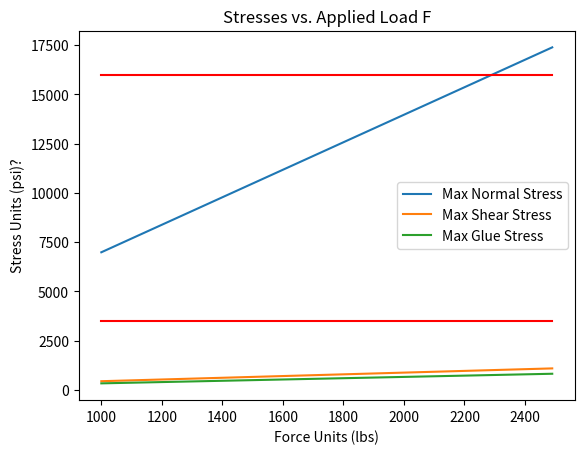
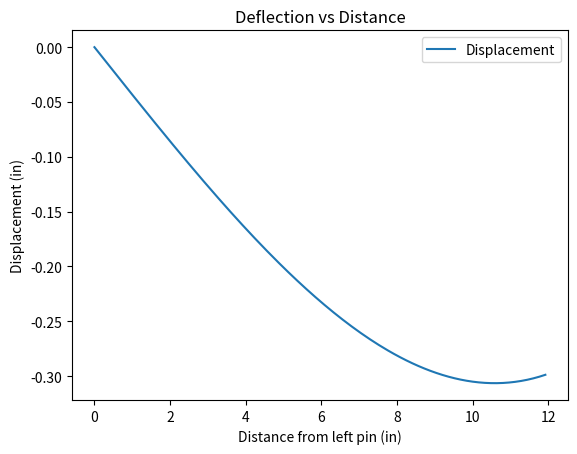

Generate these figures, in order, with matplotlib:
# Python Script for ENES220 Beam Project Group X
# [redacted]

# English engineering units (lbs, in)

import math
import matplotlib.pyplot as plt
import pandas as pd
import numpy as np


class Block:
    width = 0
    height = 0
    area = 0
    centroid = 0
    cdist = 0
    def __init__(self, width, height, area, centroid):
        self.width = width
        self.height = height
        self.area = area
        self.centroid = centroid

## Change These Variables =====================================

# Measurements in in for:
web_width = 1
web_height = 1
top_flange_height = 0.5
top_flange_width = 1
bot_flange_height = 0.5
bot_flange_width = 1

# Beam Force 
F = 0

## ============================================================

# Variables for Beam Under Loading
Ra = 0
Rb = 0
Vmax = 0
Mmax = 0
SigmaMax = 0
TauMax = 0
TauGlue = 0
E = 1.8*math.pow(10,6) #units in psi, pine is 1.8*10^6, oak is 1.5*10^6
def main():
    top = Block(top_flange_width, top_flange_height, area(top_flange_width, top_flange_height), centroid(top_flange_height, web_height + bot_flange_height))
    middle = Block(web_width, web_height, area(web_width, web_height), centroid(web_height, bot_flange_height))
    bottom = Block(bot_flange_width, bot_flange_height, area(bot_flange_width, bot_flange_height), centroid(bot_flange_height, 0))

    totalheight = (top.height + middle.height + bottom.height)

    # Check for Rule Violations
    if totalheight/max(top.width,bottom.width) > 2:
        print("You have violated the height to width ratio Rule!")
    if max(top.width, bottom.width) > 2:
        print("You have violated the maximum width Rule!")
    if max(top.width/top.height, bottom.width/bottom.height) > 8:
        print("You have violated the flange Width ratio Rule!")
    if (middle.height/middle.width) > 8:
        print("You have violated the flange thickness ratio Rule!")

    totalcentroid = totalcentroidfunc(top, middle, bottom)

    top.cdist = abs(totalcentroid - (bottom.height + middle.height + (0.5*top.height)))
    middle.cdist = abs(totalcentroid - (bottom.height + (0.5*middle.height)))
    bottom.cdist = abs(totalcentroid - (0.5*bottom.height))

    totalmoment = momentsquare(top) + parallel(top) + momentsquare(middle) + parallel(middle) + momentsquare(bottom) + parallel(bottom)
    maxDeflection = -8 * 12 * F * (math.pow(20, 2) - math.pow(8, 2) - math.pow(12, 2)) / (6 * E * totalmoment * 20)  # From textbook
    xDeflection = 12  # Because its simplysupported / singleload force
    Fvalues = list(range(1000, 2500, 10))
    SigmaMaxValues = [0]*150
    TauGlueValues = [0]*150
    TauMaxValues = [0]*150

    LimitNormal = np.full(150,16000)
    LimitShear = np.full(150,3500)

    for i in range(0, 150, 1):

        Ra = (2/5)*Fvalues[i]
        Rb = (3/5)*Fvalues[i]
        Vmax = abs(Rb)
        Mmax = 12*Ra # Specific to a 20in beam loaded 12in into its length

        # Calculating Sigma Max in the Beam
        if totalcentroid > (totalheight / 2):
            SigmaMax = (Mmax * totalcentroid) / totalmoment
        else:
            SigmaMax = (Mmax * (totalheight - totalcentroid) / totalmoment)

        # Calculating Tau Max in the Beam
        TauMax = (Vmax * qmax(top, middle, bottom, totalcentroid, totalheight)) / (totalmoment * web_width)

        # Calculating the Tau Max in the Glue Areas
        if q(top) > q(bottom):
            TauGlue = (Vmax * q(top)) / (totalmoment * web_width)
        else:
            TauGlue = (Vmax * q(bottom)) / (totalmoment * web_width)

        SigmaMaxValues[i] = SigmaMax
        TauGlueValues[i] = TauGlue
        TauMaxValues[i] = TauMax

    df = pd.DataFrame.from_dict({
        'Force'            : Fvalues,
        'Max Normal Stress': SigmaMaxValues,
        'Max Shear Stress' : TauMaxValues,
        'Max Glue Stress'  : TauGlueValues,
        'Max Normal'       : LimitNormal,
        'Max Shear'        : LimitShear
    })
    
    fig, ax = plt.subplots(1)
    ax.plot(df['Force'], df['Max Normal Stress'])
    ax.plot(df['Force'], df['Max Shear Stress'])
    ax.plot(df['Force'], df['Max Glue Stress'])
    ax.plot(df['Force'], df['Max Normal'], 'red')
    ax.plot(df['Force'], df['Max Shear'], 'red')
    ax.set_title('Stresses vs. Applied Load F')
    ax.set_xlabel('Force Units (lbs)')
    ax.set_ylabel('Stress Units (psi)?')
    ax.legend(['Max Normal Stress', 'Max Shear Stress', 'Max Glue Stress'])
    #plt.show()

    ## Deflection Calculations
    Fnew = 2400
    DeflectionValues = [0]*150
    Dist = [0]*150
    min = 0

    for i in range(0,150,1):
        Dist[i] = i*(12/150)
        DeflectionValues[i] = (-Fnew*8*Dist[i])/(6*20*totalmoment*E) * (pow(20,2)-pow(8,2)-pow(Dist[i],2))
        if DeflectionValues[i] < min:
            min = DeflectionValues[i]

    dg = pd.DataFrame.from_dict({
        'Distance'   : Dist,
        'Deflection' : DeflectionValues
    })

    fig, bx = plt.subplots()
    bx.plot(dg['Distance'], dg['Deflection'])
    bx.set_title('Deflection vs Distance')
    bx.set_xlabel('Distance from left pin (in)')
    bx.set_ylabel('Displacement (in)')
    bx.legend(['Displacement'])
    plt.show()

    print(min)
    return

# Functions ============================================

def area(L1, L2):
    return L1*L2

def centroid(hgt, Offset):
    return Offset + (hgt/2)

def totalcentroidfunc(top, middle, bottom):
    atotal = top.area + bottom.area + middle.area
    return ((top.area*top.centroid) + (middle.area*middle.centroid) + (bottom.area*bottom.centroid))/atotal
    
def momentsquare(block):
    return (1/12)*block.width*math.pow(block.height, 2)

def parallel(block):
    return block.area * math.pow(block.cdist, 2)

def q(block):
    return block.area * block.cdist

def qmax(top, middle, bottom, totalcentroid, totalheight):
    q1= q(bottom) + (((totalcentroid - bottom.height) * middle.width) * (0.5*(totalcentroid - bottom.height)))
    q2 = q(top) + ((totalheight - totalcentroid - top.height) * middle.width) * (0.5 * (totalheight - totalcentroid - top.height))
    return max(q1,q2)

main()
